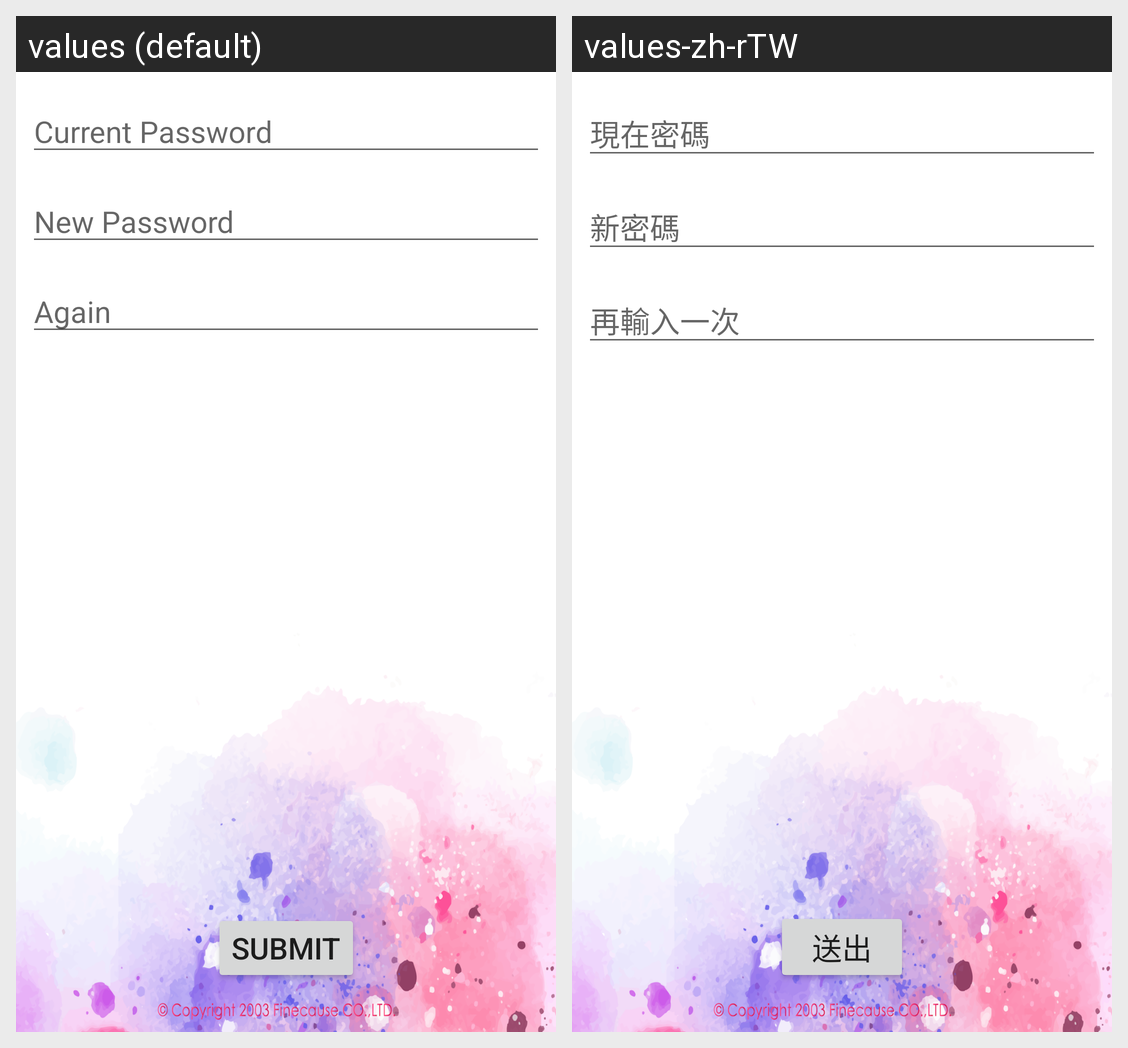

Locale-by-locale string values for the Android screen shown in this grid:
Android screen res/layout/activity_change_password.xml rendered under 2 locales, left to right: values (default), values-zh-rTW. Device: Nexus 5 (rendered at 1080×1920; each locale shown at half size, 540×960, under a caption strip naming it); theme AppTheme.
Strings drawn on this screen, with the default value and each locale's value (text and hints the layout hard-codes, and strings that could not be matched under every locale, appear in the picture but are not listed):

old_password
  values: Current Password
  values-zh-rTW: 現在密碼

new_password
  values: New Password
  values-zh-rTW: 新密碼

new_password_confirm_hint
  values: Again
  values-zh-rTW: 再輸入一次

submit_btn
  values: Submit
  values-zh-rTW: 送出
